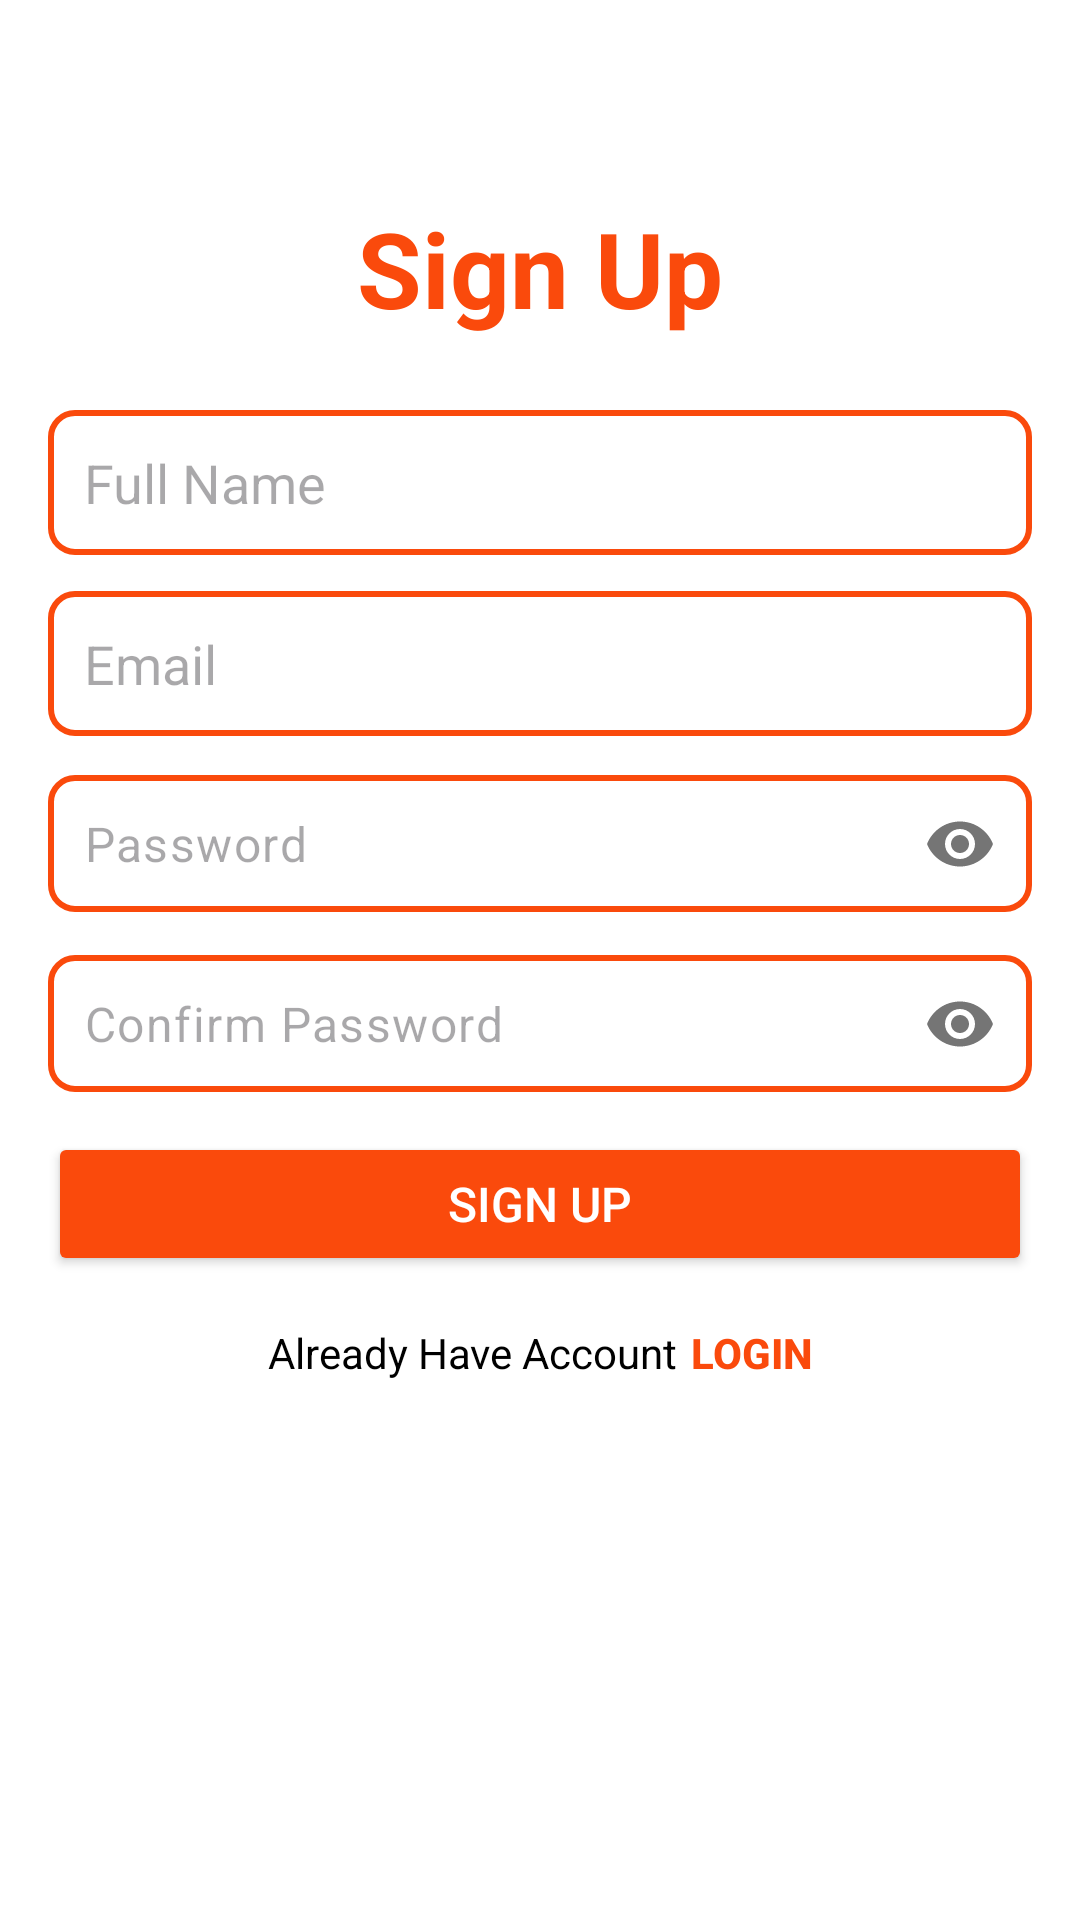

Android layout source for this screen:
<!-- AndroidManifest.xml: application theme Theme.YumOrder -->
<!-- res/layout/registration_page.xml -->
<?xml version="1.0" encoding="utf-8"?>
<ScrollView xmlns:android="http://schemas.android.com/apk/res/android"
    android:layout_width="match_parent"
    android:layout_height="match_parent"
    xmlns:app="http://schemas.android.com/apk/res-auto"
    android:background="#FFFFFF"
    android:padding="16dp">

    <LinearLayout
        android:layout_width="match_parent"
        android:layout_height="wrap_content"
        android:orientation="vertical"
        android:background="@drawable/card_bg"
        android:layout_marginTop="50dp">

        
        <TextView
            android:id="@+id/tv_title"
            android:layout_width="wrap_content"
            android:layout_height="wrap_content"
            android:text="@string/sign_up"
            android:textSize="35sp"
            android:textColor="#fa4a0c"
            android:textStyle="bold"
            android:layout_gravity="center_horizontal"
            android:paddingBottom="24dp" />

        
        <EditText
            android:id="@+id/et_full_name"
            android:layout_width="match_parent"
            android:layout_height="wrap_content"
            android:hint="@string/full_name"
            android:inputType="textPersonName"
            android:padding="12dp"
            android:background="@drawable/edittext_background"
            android:layout_marginBottom="12dp" />

        
        <EditText
            android:id="@+id/et_email"
            android:layout_width="match_parent"
            android:layout_height="wrap_content"
            android:hint="@string/email"
            android:inputType="textEmailAddress"
            android:padding="12dp"
            android:background="@drawable/edittext_background"
            android:layout_marginBottom="12dp" />

        
        <com.google.android.material.textfield.TextInputLayout
            android:layout_width="match_parent"
            android:layout_height="wrap_content"
            app:passwordToggleEnabled="true"
            app:hintEnabled="false"
            android:layout_marginBottom="12dp">

            <com.google.android.material.textfield.TextInputEditText
                android:id="@+id/et_password"
                android:layout_width="match_parent"
                android:layout_height="wrap_content"
                android:background="@drawable/edittext_background"
                android:padding="12dp"
                android:hint="@string/password"
                android:inputType="textPassword" />
        </com.google.android.material.textfield.TextInputLayout>

        
        <com.google.android.material.textfield.TextInputLayout
            android:layout_width="match_parent"
            android:layout_height="wrap_content"
            app:passwordToggleEnabled="true"
            app:hintEnabled="false"
            android:layout_marginBottom="12dp">

            <com.google.android.material.textfield.TextInputEditText
                android:id="@+id/et_confirm_password"
                android:layout_width="match_parent"
                android:layout_height="wrap_content"
                android:background="@drawable/edittext_background"
                android:padding="12dp"
                android:hint="@string/confirm_password"
                android:inputType="textPassword" />
        </com.google.android.material.textfield.TextInputLayout>


        
        <Button
            android:id="@+id/btn_sign_up"
            android:layout_width="match_parent"
            android:layout_height="wrap_content"
            android:text="@string/sign_up"
            android:backgroundTint="#fa4a0c"
            android:textColor="#ffffff"
            android:padding="12dp"
            android:textSize="16sp" />

        
        <LinearLayout
            android:layout_width="match_parent"
            android:layout_height="wrap_content"
            android:orientation="horizontal"
            android:gravity="center"
            android:paddingTop="16dp">

            <TextView
                android:id="@+id/tv_already_have_account"
                android:layout_width="wrap_content"
                android:layout_height="wrap_content"
                android:text="@string/already_have_account"
                android:textColor="#000000"
                android:textSize="14sp" />

            <Button
                android:id="@+id/btn_login"
                android:layout_width="wrap_content"
                android:layout_height="wrap_content"
                android:text="@string/login"
                android:background="?android:selectableItemBackground"
                android:textColor="#fa4a0c"
                android:textStyle="bold"
                android:padding="0dp"
                android:minWidth="0dp"
                android:minHeight="0dp"
                android:layout_marginStart="4dp"
                android:textSize="14sp" />
        </LinearLayout>
    </LinearLayout>
</ScrollView>
<!-- resources referenced by this layout -->
<resources>
  <!-- drawable card_bg (drawable) -->
  <?xml version="1.0" encoding="utf-8"?>
  <shape xmlns:android="http://schemas.android.com/apk/res/android" android:shape="rectangle">
  
      <solid android:color="#FFFFFF"/>
      <corners android:radius="30dp"
          />
  
  </shape>
  <!-- drawable edittext_background (drawable) -->
  <shape xmlns:android="http://schemas.android.com/apk/res/android">
      <solid android:color="#ffffff" />
      <corners android:radius="8dp" />
      <stroke android:width="2dp" android:color="#fa4a0c" />
  </shape>
  <string name="already_have_account">Already Have Account</string>
  <string name="confirm_password">Confirm Password</string>
  <string name="email">Email</string>
  <string name="full_name">Full Name</string>
  <string name="login">login</string>
  <string name="password">Password</string>
  <string name="sign_up">Sign Up</string>
  <style name="Theme.YumOrder" parent="Base.Theme.YumOrder" />
  <style name="Base.Theme.YumOrder" parent="Theme.Material3.DayNight.NoActionBar">
          
          
      </style>
</resources>
